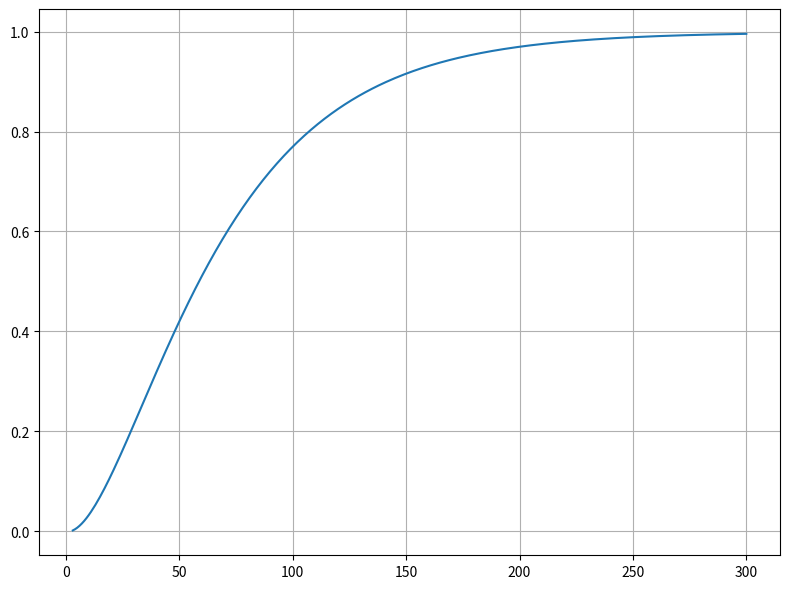

Here is the Python script that generated this plot:
import sys
import numpy as np
import matplotlib.pyplot as plt
import pprint

def pdf(x, p1, p2):
    """
    - Args:
        - x (np.ndarray): x=3,4,5,... 
        - p1 (float): probability (0<=p1<=1)
        - p2 (float): probability (0<=p2<=1)
    - Returns:
        - y (np.array)
    """
    y = np.zeros(len(x))
    if (x[0] < 3):
        print(f"error: {sys._getframe().f_code.co_name}")
        sys.exit(1)
    for i, xi in enumerate(x):
        yi = 0
        for xj in np.arange(1, xi):
            yi += p1 * p2 * np.power(1-p1-p2, xj-1) * (np.power(1-p1, xi-xj-1) + np.power(1-p2, xi-xj-1))
        y[i] = yi
    return y


def create_graph(x, y, z):
    """
    - Args:
        - x (np.ndarray)
        - y (np.ndarray)
        - z (np.ndarray)
    - Returns:
    """
    fig = plt.figure(figsize=(8,6), tight_layout=True)
    ax = fig.add_subplot(1, 1, 1)
    # ax.plot(x, y)
    ax.plot(x, z)
    ax.grid()
    fig.savefig("image.jpg")


def get_data():
    """
    - Args:
    - Returns:
    """
    p1 = 1/48  # get probability
    p2 = 1/48  # get probability
    x = np.arange(3, 301)
    y = pdf(x, p1, p2)
    return x, y


def create():
    """
    - Args:
    - Returns:
    """
    x, y = get_data()
    z = np.cumsum(y)
    create_graph(x, y, z)
    

def main():
    """
    - Args:
    - Returns:
    """
    create()


if __name__ == '__main__':
    main()
